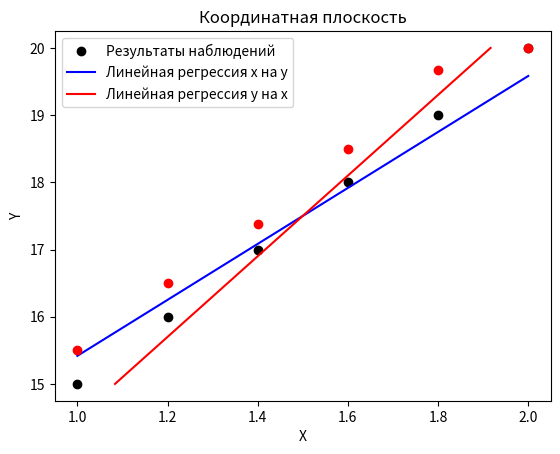

Reproduce this figure in Python.
import matplotlib.pyplot as plt
import seaborn as sns
import numpy as np
import math

# Входные данные
x_arr = [1, 1.2, 1.4, 1.6, 1.8, 2]
y_arr = [15, 16, 17, 18, 19, 20]

matr = [(2, 1, 0, 0, 0, 0),
        (2, 2, 1, 0, 0, 0),
        (0, 2, 10, 0, 0, 0),
        (0, 1, 3, 2, 0, 0),
        (0, 0, 2, 2, 1, 0),
        (0, 0, 0, 0, 2, 3)]
nx_arr = [4, 6, 16, 4, 3, 3]
ny_arr = [3, 5, 12, 6, 5, 5]

# 1. Построить корреляционное поле.

# Вычислим числовые хар-ки
x_average = sum(x_arr) / len(x_arr)
y_average = sum(y_arr) / len(y_arr)

s2x = 0
s2y = 0
for i in range(len(x_arr)):
    s2x += (x_arr[i] - x_average) ** 2
    s2y += (y_arr[i] - y_average) ** 2
s2x /= len(x_arr) - 1
s2y /= len(y_arr) - 1
sx = math.sqrt(s2x)
sy = math.sqrt(s2y)

xy_average = 0
for i in range(len(x_arr)):
    xy_average += x_arr[i] * y_arr[i]
xy_average /= len(x_arr)

# Определим значимость коэф. корреляции
r = round((xy_average - x_average * y_average) / (sx * sy), 3)      # коэф линейной корреляции

# Напишем эмпирическое уравнение линий регрессий
print("уравнения регрессий: ")
y_reg = complex(round(y_average - x_average * r * sy / sx, 5), round(r * sy / sx, 5))
x_reg = complex(round(x_average - y_average * r * sx / sy, 5), round(r * sx / sy, 5))
print("y^x = ", y_reg)
print("x^y = ", x_reg)

# Линейные регрессии
yx_arr = []
xy_arr = []
for i in range(len(x_arr)):
    yx_arr.append(round(y_reg.real + y_reg.imag * x_arr[i], 4))
    xy_arr.append(round(x_reg.real + x_reg.imag * y_arr[i], 4))

plt.plot(x_arr, y_arr, 'ro', color="black", label="Результаты наблюдений")
plt.plot(x_arr, yx_arr, color="blue", label="Линейная регрессия x на y")
plt.plot(xy_arr, y_arr, color="red", label="Линейная регрессия y на x")
plt.xlabel('X')
plt.ylabel('Y')
plt.title('Координатная плоскость')
plt.legend()
plt.grid()      # включение отображение сетки
plt.show()

# По характеру расположения точек в корреляционном поле выбрать общий вид регрессии.

yxj_arr = []

for j in range(len(nx_arr)):
    sum = 0
    for i in range(len(ny_arr)):
        sum += matr[i][j] * y_arr[i]
    yxj_arr.append(round(sum/nx_arr[j],3))
# print(yxj_arr)

plt.plot(x_arr ,yxj_arr, 'ro')
plt.grid()
plt.show()

# 2. Написать уравнение линии регрессии y на x по методу наименьших квадратов и с использованием коэффициента корреляции r.
# Сравнить полученные уравнения и сделать вывод о выборе одного из них.
nxx_arr = []
nxx2_arr = []
n = np.sum(nx_arr) #самому смешно
nyy_arr = [] #нейминг просто бомба честно говоря
nxyxy_arr = []


for i in range(len(nx_arr)):
    perem = 0
    nxx_arr.append(round((nx_arr[i]*x_arr[i]), 2))
    nxx2_arr.append(round((nx_arr[i]*(x_arr[i]**2)), 2))
    nyy_arr.append(ny_arr[i]*y_arr[i])
    for j in range(len(ny_arr)):
        perem += matr[j][i] * y_arr[j]
    nxyxy_arr.append(perem * x_arr[i])
#print(nxx_arr, nxx2_arr, nyy_arr, nxyxy_arr)

M1 = np.array([[n, np.sum(nxx_arr)], [np.sum(nxx_arr), np.sum(nxx2_arr)]]) #левая часть системы
v1 = np.array([np.sum(nyy_arr), np.sum(nxyxy_arr)]) #правая часть системы
# print(M1, v1) # Проверяем систему (гуд)
_Yx = np.linalg.solve(M1, v1)
print("Решение СЛАУ:", _Yx[0] ,"+", _Yx[1])


# 14 слайд n>30 then
#TODO находить максимальный элемент в матрице и хранить индексы
max = 0
indexMAXi = 0
indexMAXj = 0
for i in range(len(x_arr)):
    for j in range(len(y_arr)):
        if matr[i][j] >= max:
            max = matr[i][j]
            indexMAXi = i
            indexMAXj = j

C1_mox = x_arr[indexMAXi]
C2_moy = y_arr[indexMAXj]
h1 = x_arr[1] - x_arr[0]
h2 = y_arr[1] - y_arr[0]
print(f"C1 = {C1_mox}; C2 = {C2_moy}; i ={indexMAXi}; j ={indexMAXj}")

ui = []
vj = []
for i in range(len(x_arr)):
    ui.append((x_arr[i] - C1_mox) / h1)
    vj.append((y_arr[i] - C2_moy) / h2)
# print(ui)
# print(vj)

# 16 слайд
OneDivN = 1 / n
_U = 0
_V = 0
_U2 = 0
_V2 = 0
for i in range(len(ui)):
    _U += nx_arr[i] * ui[i]
    _V += ny_arr[i] * vj[i]
    _U2 += nx_arr[i] * (ui[i]**2)
    _V2 += ny_arr[i] * (vj[i]**2)
_U *= OneDivN
_U2 *= OneDivN
_V *= OneDivN
_V2 *= OneDivN
print(f"_U = {round(_U,2)}; _V = {round(_V,2)}; _U2 = {round(_U2,2)}; _V2 = {round(_V2,2)};")

Su = math.sqrt(_U2 - _U**2)
Sv = math.sqrt(_V2 - _V**2)
# print(Su,Sv)

# Таблица 30
indexX0 = indexMAXj
indexY0 = indexMAXi
# используем indexMAX i,j

table30up = np.empty((len(x_arr), len(ny_arr)), dtype = "float64")
# заполняем строки и столбцах с 0 значением
for i in range(len(ny_arr)):
    table30up[i, indexX0] = 0
for i in range(len(nx_arr)):
    table30up[indexY0, i] = 0

for i in range(len(nx_arr)):
   for j in range(len(ny_arr)):
       if table30up[i, j] != 0 and indexMAXi != i and indexMAXj != j:
           table30up[i, j] = vj[j] * ui[i]
# print(table30up)


# tab30down = np.empty((len(x_arr), len(ny_arr)), dtype = "float64")
# for i in range(len(ny_arr)):
#     for j in range(len(nx_arr)):
#         if indexMAXi != i and indexMAXj != j:
#             tab30down[i, j] = vj[i] * ui[j]

tab30right = []
for i in range(len(ny_arr)):
    perem = 0
    for j in range(len(nx_arr)):
        perem += table30up[i,j]
    tab30right.append(perem)

# print(tab30right)
"""
tab30down = np.empty((len(x_arr), len(ny_arr)), dtype = "float64")
for i in range(len(ny_arr)):
    for j in range(len(nx_arr)):
        if table30up[i, j] != 0:
            tab30down[i, j] = vj[i] * ui[j]
            
tab30right = np.empty((len(x_arr)), dtype="float64")
for i in range(len(ny_arr)):
    for j in range(len(nx_arr)):
        tab30right[i] += table30up[i, j] * tab30down[i, j]
"""
tableSum = np.sum(tab30right)
# print(tableSum)

# 19 Слайд
rv = (tableSum - n * _U * _V) / (n * Su * Sv)

_x = _U * h1 + C1_mox
_y = _V * h2 + C2_moy

Sx = Su * h1
Sy = Sv * h2
print(f"Rv = {round(rv,2)}; _x = {round(_x,2)}; _y = {round(_y,2)}; Sx = {round(Sx,2)}; Sy = {round(Sy,2)};")

# 3. Оценить тесноту связи между признаками X и Y с помощью выборочного коэффициента корреляции r и его значимость.
th = (math.fabs(rv) * math.sqrt(n - 2))
th /= math.sqrt(1 - (rv**2))
print(f"th = {th};")

tak = 2.0423
#TODO 418 строка 21 слайд, индекс корреляции
if th > tak:
    print("коэф лин.корреляции rv значимо отличается от 0")
else:
    print("коэф лин.корреляции rv близок к 0")

# 4. Проверить адекватность модельного уравнения регрессии y на x, записанного через коэффициент корреляции r.
#степени свободы хз k
Q = Qr = Qe = 0

for i in range(len(y_arr)):
    Q += (y_arr[i] - _y) ** 2
    Qr += (yxj_arr[i] - _y) ** 2
# print(Q,Qr)

Qe = Q - Qr
k = 4  #число степеней свободы
Fh = (Qr * (n - 2)) / (Qe * (k - 1))
print(f"Fh = {Fh};")
# 5. Проверить надежность уравнения регрессии y на x, записанного через коэффициент корреляции r и его коэффициентов.
Ft = 4.05  # по табл. крит.точек распределения Фишера-Снедекора
if Fh > Ft:
    print("модель лин.регрессии согласуется")
else:
    print("не согласуется")
# 6. Построить уравнения регрессий в первоначальной системе координат.
